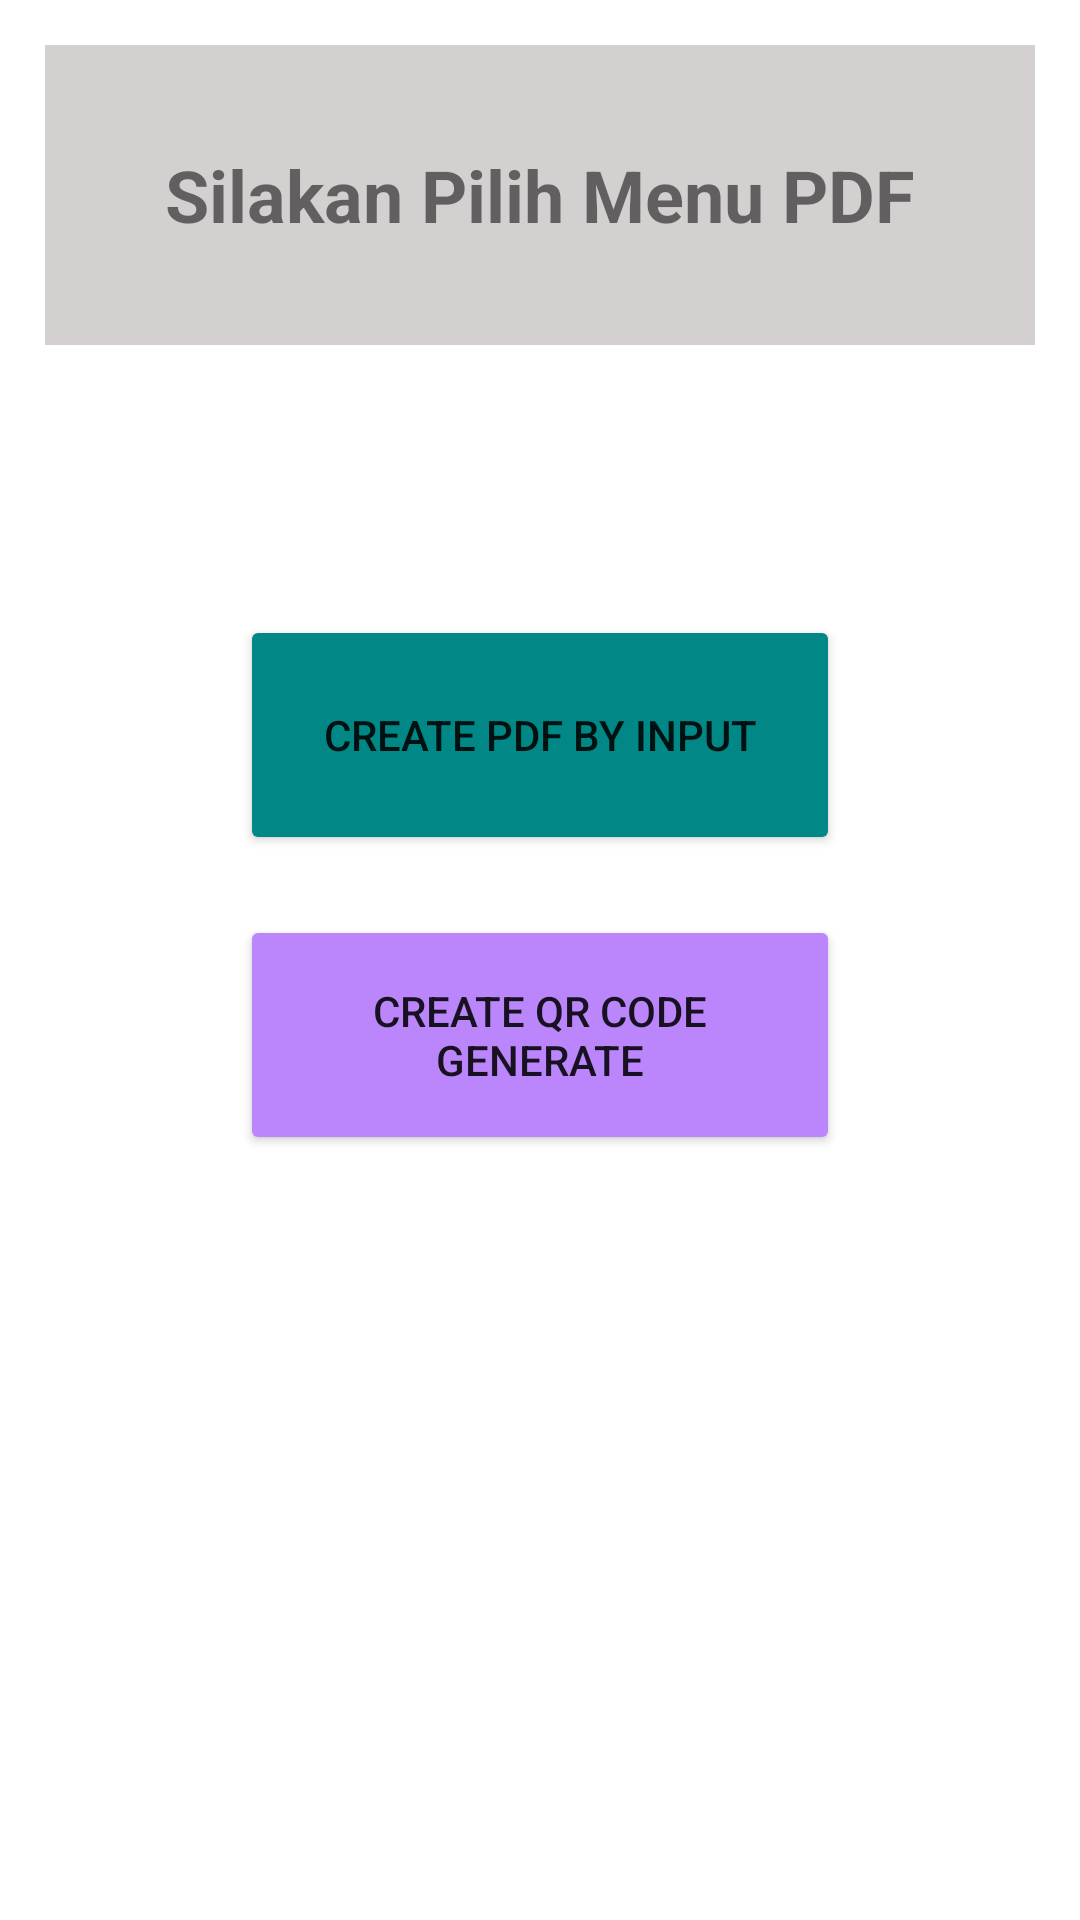

The Android layout XML behind this screen, and the referenced resources:
<!-- AndroidManifest.xml: application theme Theme.GD12_KELAS_5DIGITNPM -->
<!-- res/layout/activity_pdfactivity.xml -->
<?xml version="1.0" encoding="utf-8"?>
<LinearLayout xmlns:android="http://schemas.android.com/apk/res/android"
    xmlns:app="http://schemas.android.com/apk/res-auto"
    xmlns:tools="http://schemas.android.com/tools"
    android:layout_width="match_parent"
    android:layout_height="match_parent"
    android:orientation="vertical"
    tools:context=".pdfactivity">

    <TextView
        android:textStyle="bold"
        android:text="Silakan Pilih Menu PDF"
        android:layout_margin="15dp"
        android:gravity="center"
        android:background="@color/background"
        android:layout_width="match_parent"
        android:textSize="24sp"
        android:layout_height="100dp"/>

    <LinearLayout
        android:gravity="center"
        android:layout_margin="15dp"
        android:layout_width="match_parent"
        android:layout_height="300dp"
        android:orientation="vertical">

        <Button
            android:id="@+id/pdf_input"
            android:backgroundTint="@color/teal_700"
            android:text="CREATE PDF BY INPUT"
            android:layout_gravity="center"
            android:layout_width="200dp"
            android:layout_height="80dp"/>
        <Button
            android:id="@+id/pdf_table"
            android:backgroundTint="@color/purple_200"
            android:layout_marginTop="20dp"
            android:text="CREATE QR CODE GENERATE"
            android:layout_gravity="center"
            android:layout_width="200dp"
            android:layout_height="80dp"/>

    </LinearLayout>

</LinearLayout>
<!-- resources referenced by this layout -->
<resources>
  <color name="background">#D3D0CF</color>
  <color name="purple_200">#FFBB86FC</color>
  <color name="teal_700">#FF018786</color>
  <style name="Theme.GD12_KELAS_5DIGITNPM" parent="Theme.MaterialComponents.DayNight.DarkActionBar">
          
          <item name="colorPrimary">@color/purple_500</item>
          <item name="colorPrimaryVariant">@color/purple_700</item>
          <item name="colorOnPrimary">@color/white</item>
          
          <item name="colorSecondary">@color/teal_200</item>
          <item name="colorSecondaryVariant">@color/teal_700</item>
          <item name="colorOnSecondary">@color/black</item>
          
          <item name="android:statusBarColor">?attr/colorPrimaryVariant</item>
          
      </style>
  <color name="purple_500">#FF6200EE</color>
  <color name="purple_700">#FF3700B3</color>
  <color name="white">#FFFFFFFF</color>
  <color name="teal_200">#FF03DAC5</color>
  <color name="black">#FF000000</color>
</resources>
